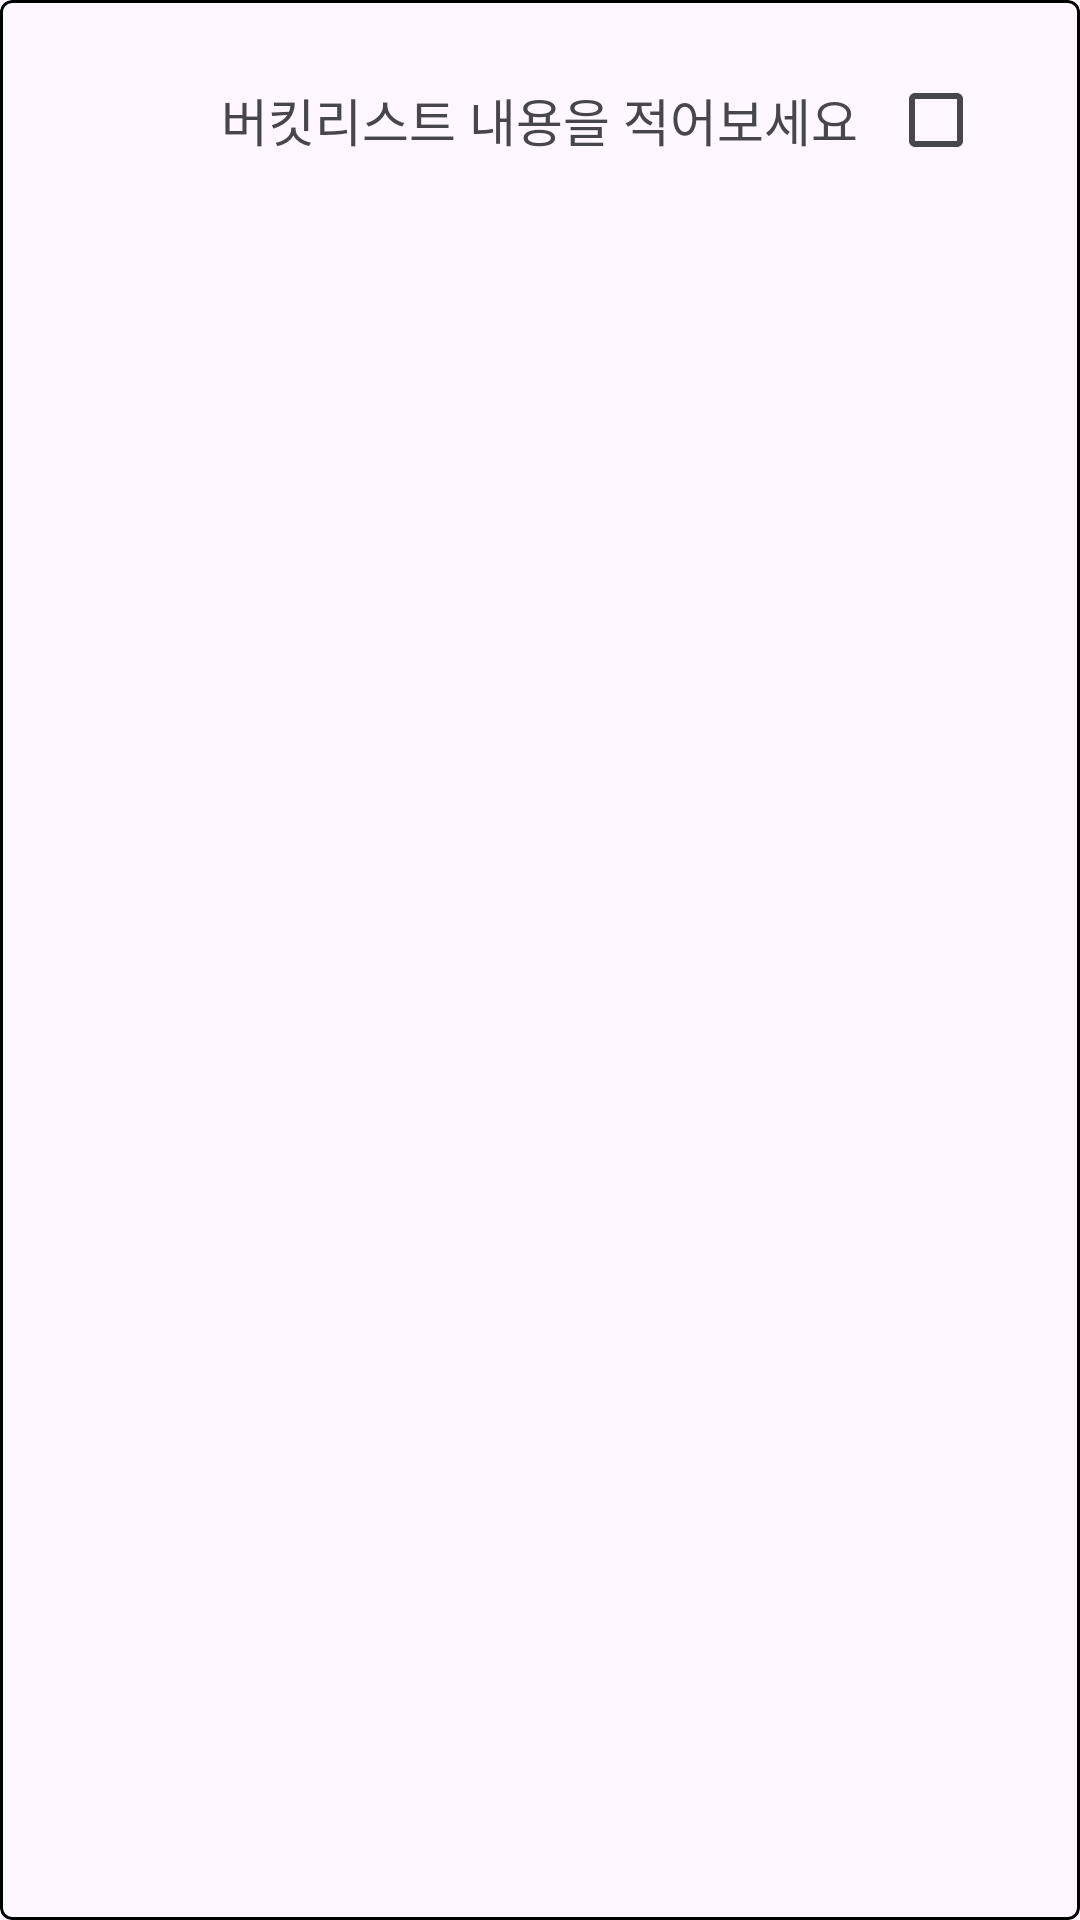

Produce the Android XML layout that renders to this screen, including the resource entries it uses.
<!-- AndroidManifest.xml: application theme Theme.ToDoBucketList -->
<!-- res/layout/recycler_item_bucketlist.xml -->
<?xml version="1.0" encoding="utf-8"?>
<com.google.android.material.card.MaterialCardView xmlns:android="http://schemas.android.com/apk/res/android"
    android:layout_width="match_parent"
    android:layout_height="wrap_content"
    xmlns:app="http://schemas.android.com/apk/res-auto"
    app:cardCornerRadius="4dp"
    app:contentPadding="16dp"
    android:layout_margin="8dp"
    app:strokeWidth="1dp"
    app:strokeColor="@color/black">
    
    <RelativeLayout
        android:layout_width="match_parent"
        android:layout_height="wrap_content">

        <TextView
            android:id="@+id/tv_recycler_item_bucketlist"
            android:layout_width="wrap_content"
            android:layout_height="wrap_content"
            android:fontFamily="@font/cookierunblack"
            android:text="버킷리스트 내용을 적어보세요"
            android:layout_centerHorizontal="true"
            android:layout_centerVertical="true"
            android:maxLines="1"
            android:textSize="17sp"
            android:maxEms="20"/>

        <CheckBox
            android:id="@+id/cb_recycler_item_bucketlist"
            android:layout_width="wrap_content"
            android:layout_height="wrap_content"
            android:layout_alignParentRight="true"/>
    </RelativeLayout>

</com.google.android.material.card.MaterialCardView>
<!-- resources referenced by this layout -->
<resources>
  <style name="Theme.ToDoBucketList" parent="Base.Theme.ToDoBucketList" />
  <style name="Base.Theme.ToDoBucketList" parent="Theme.Material3.DayNight.NoActionBar">
          
          
      </style>
  <!-- not gathered from this repository: default colours our renderer supplied (Android Studio template values) -->
  <color name="black">#FF000000</color>
</resources>
